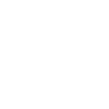
t = 0.00 s
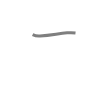
t = 0.50 s
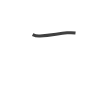
t = 0.75 s
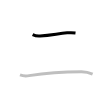
t = 1.25 s
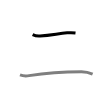
t = 1.50 s
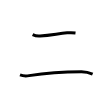
t = 2.00 s

The animated SVG that drew these frames (rendered in a browser with its animation timeline set to each time). Animation: 2 SMIL elements (animate=2); one cycle of 2.00 s.

<svg width="109px" height="109px" viewBox="0 0 px 109px" xmlns="http://www.w3.org/2000/svg" xmlns:xlink="http://www.w3.org/1999/xlink" xml:space="preserve" version="1.1"  baseProfile="full">
<path d="M32.63,34.69c2.5,1.19,4.33,1.6,7.45,1.35c11.55-0.91,18.3-2.41,27.04-3.18c2.64-0.23,6.27-0.16,8.39,0.08" style="fill:none;stroke:black;stroke-width:3;opacity:0">
  <animate attributeType="CSS" attributeName="opacity" from="0" to="1" begin="0s" dur="1s" repeatCount="Indefinite" fill="freeze" />
</path>
<path d="M20,74.88c2.62,1,4.78,1.45,9.12,0.75c20.25-3.25,36.5-3.88,52.38-3.88c3.75,0,8,1,11.12,2.38" style="fill:none;stroke:black;stroke-width:3;opacity:0">
  <animate attributeType="CSS" attributeName="opacity" from="0" to="1" begin="1s" dur="1s" repeatCount="Indefinite" fill="freeze" />
</path>
</svg>
